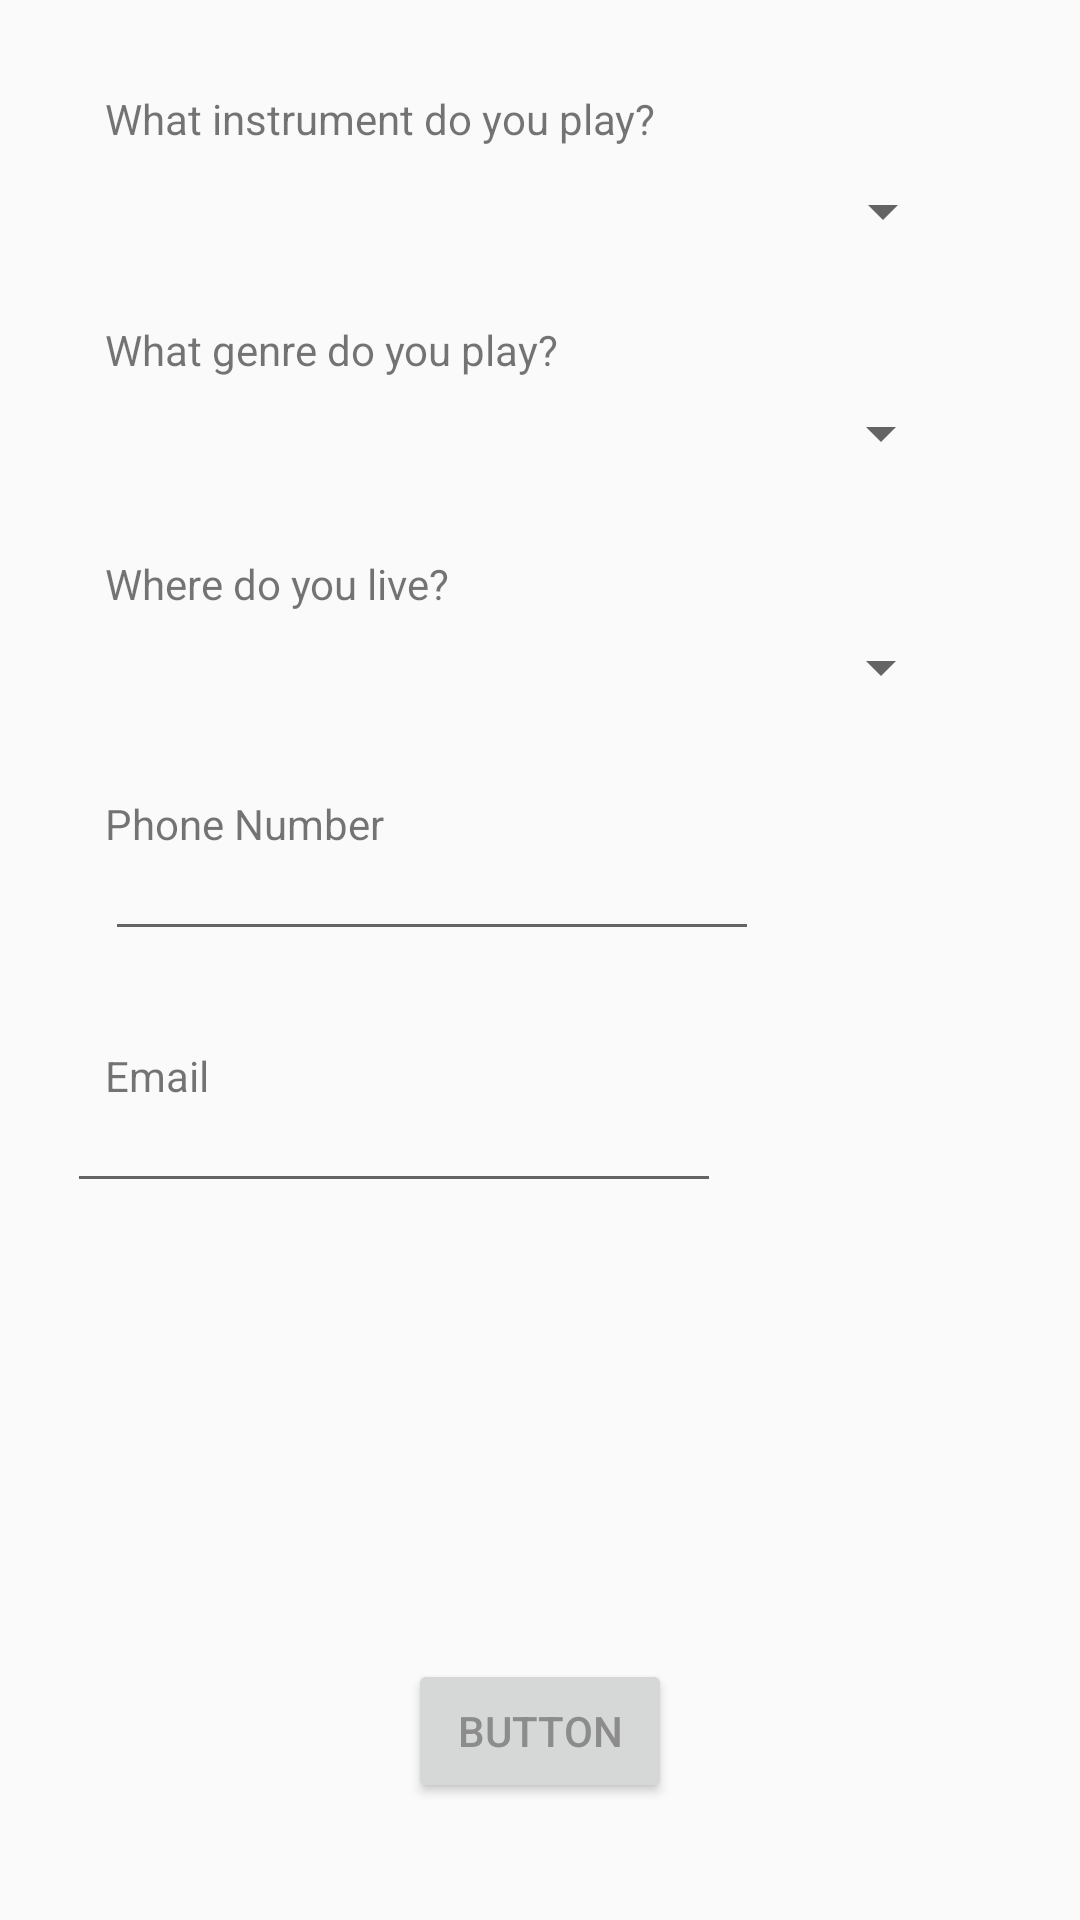

This screen was rendered from an Android layout file. Write that file and the resources it references.
<!-- AndroidManifest.xml: application theme AppTheme -->
<!-- res/layout/activity_fillout.xml -->
<?xml version="1.0" encoding="utf-8"?>
<android.support.constraint.ConstraintLayout xmlns:android="http://schemas.android.com/apk/res/android"
    xmlns:app="http://schemas.android.com/apk/res-auto"
    xmlns:tools="http://schemas.android.com/tools"
    android:layout_width="match_parent"
    android:layout_height="match_parent">

    <EditText
        android:id="@+id/emailEditText"
        android:layout_width="218dp"
        android:layout_height="28dp"
        android:ems="10"
        android:inputType="textMultiLine"
        android:layout_marginRight="107dp"
        app:layout_constraintRight_toRightOf="parent"
        android:layout_marginLeft="8dp"
        app:layout_constraintLeft_toLeftOf="parent"
        app:layout_constraintHorizontal_bias="0.529"
        app:layout_constraintTop_toTopOf="parent"
        android:layout_marginTop="373dp" />

    <TextView
        android:id="@+id/emailTextView"
        android:layout_width="184dp"
        android:layout_height="24dp"
        android:layout_marginLeft="35dp"
        android:layout_marginTop="349dp"
        android:text="Email"
        app:layout_constraintLeft_toLeftOf="parent"
        app:layout_constraintTop_toTopOf="parent"
        android:layout_marginRight="8dp"
        app:layout_constraintRight_toRightOf="parent"
        app:layout_constraintHorizontal_bias="0.0" />

    <TextView
        android:id="@+id/phoneNumberTextView"
        android:layout_width="184dp"
        android:layout_height="24dp"
        android:layout_marginLeft="35dp"
        android:layout_marginTop="265dp"
        android:text="Phone Number"
        app:layout_constraintLeft_toLeftOf="parent"
        app:layout_constraintTop_toTopOf="parent"
        android:layout_marginRight="8dp"
        app:layout_constraintRight_toRightOf="parent"
        app:layout_constraintHorizontal_bias="0.0" />

    <TextView
        android:id="@+id/locationTextView"
        android:layout_width="184dp"
        android:layout_height="24dp"
        android:layout_marginLeft="35dp"
        android:layout_marginTop="185dp"
        android:text="Where do you live?"
        app:layout_constraintLeft_toLeftOf="parent"
        app:layout_constraintTop_toTopOf="parent"
        android:layout_marginRight="8dp"
        app:layout_constraintRight_toRightOf="parent"
        app:layout_constraintHorizontal_bias="0.0" />

    <TextView
        android:id="@+id/genreTextView"
        android:layout_width="184dp"
        android:layout_height="24dp"
        android:layout_marginLeft="35dp"
        android:text="What genre do you play?"
        app:layout_constraintLeft_toLeftOf="parent"
        app:layout_constraintTop_toTopOf="parent"
        android:layout_marginTop="107dp"
        android:layout_marginRight="8dp"
        app:layout_constraintRight_toRightOf="parent"
        app:layout_constraintHorizontal_bias="0.0" />

    <Spinner
        android:id="@+id/locationSpinner"
        android:layout_width="291dp"
        android:layout_height="27dp"
        app:layout_constraintTop_toTopOf="parent"
        android:layout_marginTop="209dp"
        android:layout_marginRight="8dp"
        app:layout_constraintRight_toRightOf="parent"
        android:layout_marginLeft="8dp"
        app:layout_constraintLeft_toLeftOf="parent"
        app:layout_constraintHorizontal_bias="0.35" />

    <Spinner
        android:id="@+id/genreSpinner"
        android:layout_width="291dp"
        android:layout_height="27dp"
        android:layout_marginRight="8dp"
        app:layout_constraintRight_toRightOf="parent"
        android:layout_marginLeft="8dp"
        app:layout_constraintLeft_toLeftOf="parent"
        app:layout_constraintHorizontal_bias="0.35"
        app:layout_constraintTop_toTopOf="parent"
        android:layout_marginTop="131dp" />

    <Spinner
        android:id="@+id/instrumentSpinner"
        android:layout_width="291dp"
        android:layout_height="27dp"
        android:layout_marginLeft="8dp"
        android:layout_marginRight="0dp"
        android:layout_marginTop="57dp"
        app:layout_constraintHorizontal_bias="0.317"
        app:layout_constraintLeft_toLeftOf="parent"
        app:layout_constraintRight_toRightOf="parent"
        app:layout_constraintTop_toTopOf="parent" />

    <TextView
        android:id="@+id/instrumentTextView"
        android:layout_width="212dp"
        android:layout_height="27dp"
        android:layout_marginLeft="35dp"
        android:text="What instrument do you play?"
        app:layout_constraintLeft_toLeftOf="parent"
        app:layout_constraintTop_toTopOf="parent"
        android:layout_marginTop="30dp"
        android:layout_marginRight="8dp"
        app:layout_constraintRight_toRightOf="parent"
        app:layout_constraintHorizontal_bias="0.0" />

    <EditText
        android:id="@+id/phoneNumberEditText"
        android:layout_width="218dp"
        android:layout_height="28dp"
        android:ems="10"
        android:inputType="textMultiLine"
        app:layout_constraintTop_toTopOf="parent"
        android:layout_marginTop="289dp"
        android:layout_marginLeft="35dp"
        app:layout_constraintLeft_toLeftOf="parent"
        android:layout_marginRight="8dp"
        app:layout_constraintRight_toRightOf="parent"
        app:layout_constraintHorizontal_bias="0.0" />

    <Button
        android:id="@+id/submitMusicianRegistrationButton"
        android:layout_width="wrap_content"
        android:layout_height="wrap_content"
        android:text="Button"
        android:layout_marginRight="8dp"
        app:layout_constraintRight_toRightOf="parent"
        android:layout_marginLeft="8dp"
        app:layout_constraintLeft_toLeftOf="parent"
        app:layout_constraintBottom_toBottomOf="parent"
        android:layout_marginBottom="39dp" />
</android.support.constraint.ConstraintLayout>
<!-- resources referenced by this layout -->
<resources>
  <style name="AppTheme" parent="Theme.AppCompat.Light.DarkActionBar">
          
          <item name="colorPrimary">@color/colorPrimary</item>
          <item name="colorPrimaryDark">@color/colorPrimaryDark</item>
          <item name="colorAccent">@color/colorAccent</item>
          <item name="android:textColorPrimary">@color/primary_text_material_light</item>
          <item name="android:statusBarColor">@color/colorPrimary</item>
      </style>
  <color name="colorPrimary">#232323</color>
  <color name="colorPrimaryDark">#070707</color>
  <color name="colorAccent">#84e1e1</color>
  <color name="primary_text_material_light">#8c8c8c</color>
</resources>
